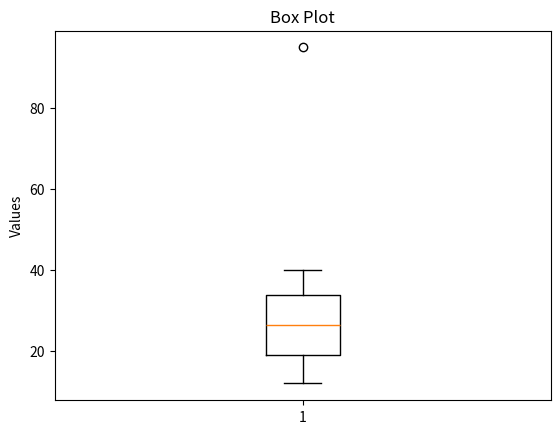

Generate this figure with matplotlib:

import matplotlib.pyplot as plt
import numpy as np

data = [12, 15, 18, 22, 28, 25, 30, 35, 40, 95]

data.sort()

q1 = np.percentile(data, 25)
q3 = np.percentile(data, 75)
iqr = q3 - q1

lower = q1 - 1.5 * iqr
upper = q3 + 1.5 * iqr

outliers = [x for x in data if x < lower or x > upper]

print("Q1 =", q1)
print("Q3 =", q3)
print("IQR =", iqr)
print("Outliers =", outliers)

plt.boxplot(data)
plt.title("Box Plot")
plt.ylabel("Values")
plt.show()
